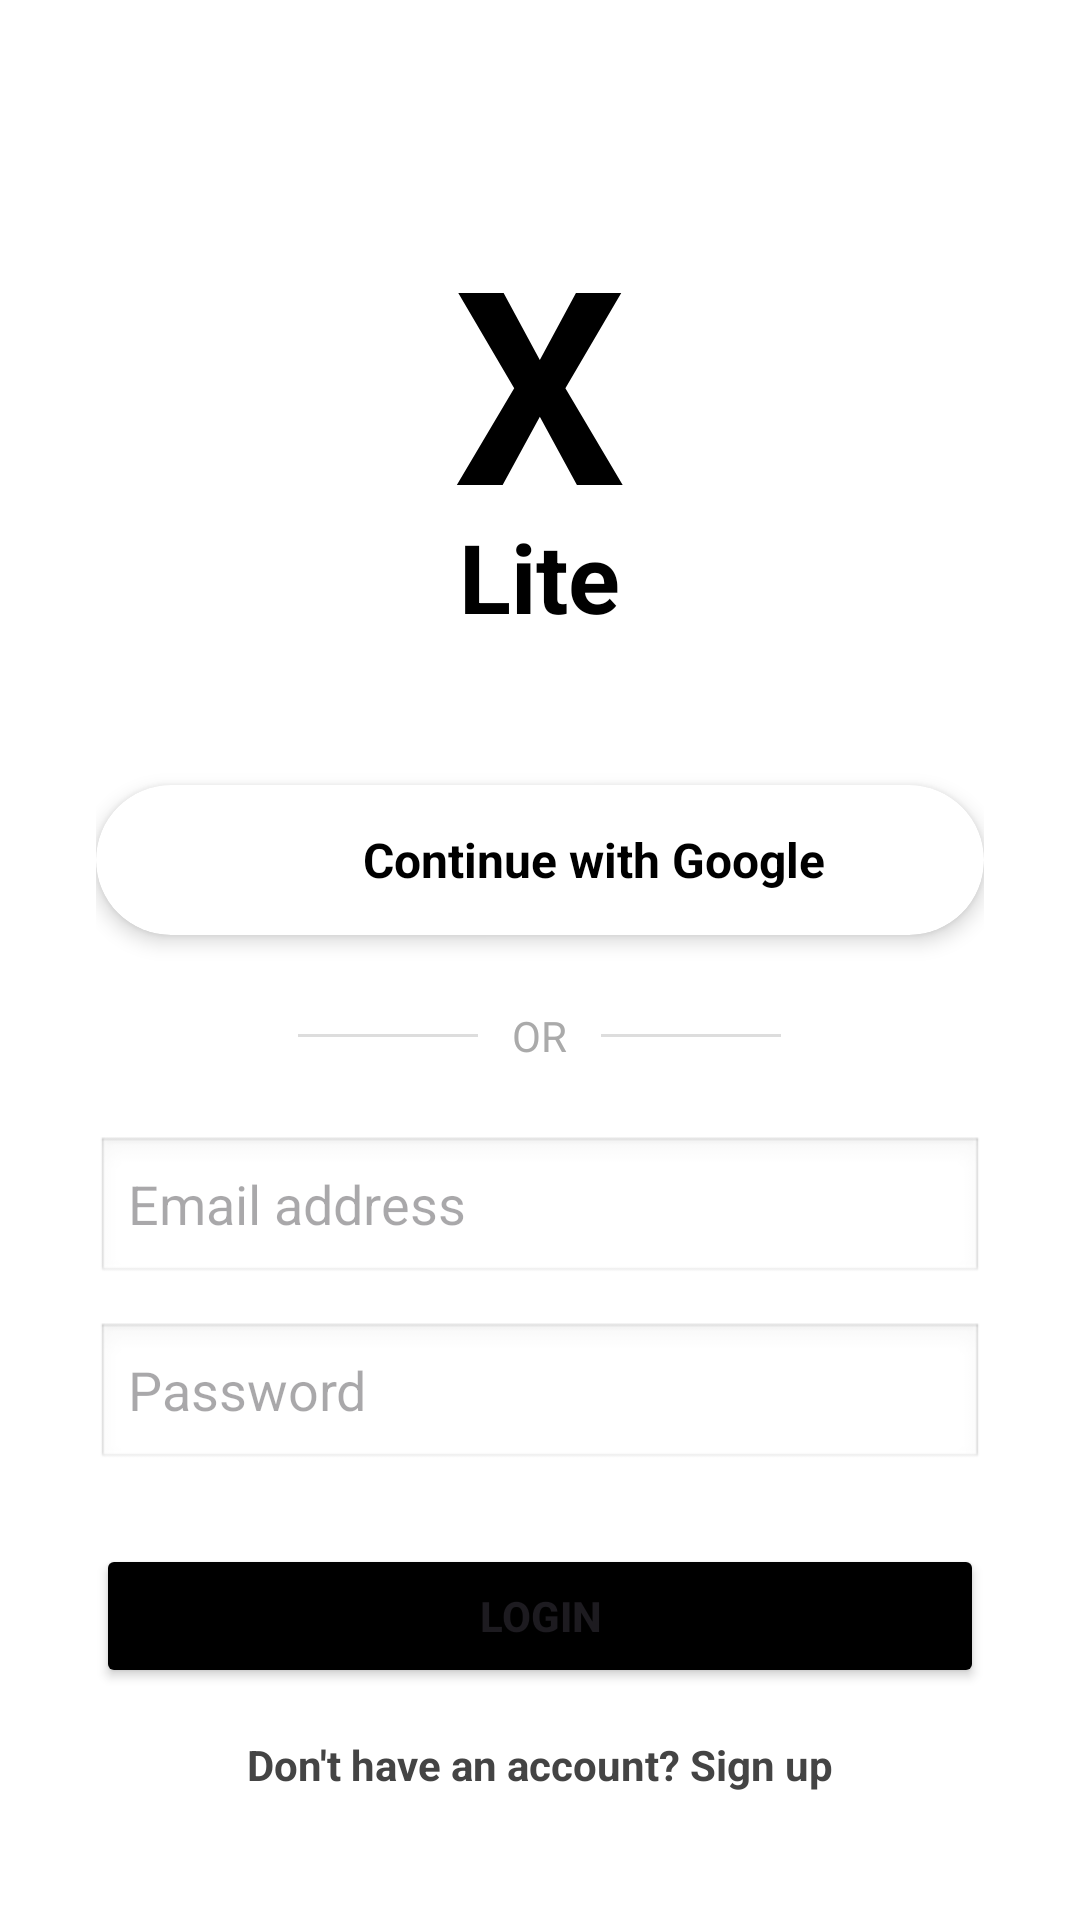

Here is an Android app screen rendered from its layout file. Give the layout XML and the strings, colors and styles it references.
<!-- AndroidManifest.xml: application theme Theme.XLiteApp -->
<!-- res/layout/activity_login.xml -->
<?xml version="1.0" encoding="utf-8"?>
<LinearLayout xmlns:android="http://schemas.android.com/apk/res/android"
    xmlns:app="http://schemas.android.com/apk/res-auto"
    android:layout_width="match_parent"
    android:layout_height="match_parent"
    android:orientation="vertical"
    android:gravity="center"
    android:padding="32dp"
    android:background="#FFFFFF">

    <TextView
        android:layout_width="wrap_content"
        android:layout_height="wrap_content"
        android:text="X"
        android:textSize="90sp"
        android:textStyle="bold"
        android:textColor="#000000"
        android:layout_marginTop="24dp"
        android:layout_marginBottom="-16dp"/> <TextView
    android:layout_width="wrap_content"
    android:layout_height="wrap_content"
    android:text="Lite"
    android:textSize="32sp"
    android:textStyle="bold"
    android:textColor="#000000"
    android:layout_marginBottom="48dp"/>

    <androidx.cardview.widget.CardView
        android:id="@+id/btnGoogleLogin"
        android:layout_width="match_parent"
        android:layout_height="50dp"
        app:cardCornerRadius="25dp"
        app:cardElevation="4dp"
        android:clickable="true"
        android:focusable="true"
        app:cardBackgroundColor="#FFFFFF"
        android:layout_marginBottom="24dp">

        <LinearLayout
            android:layout_width="wrap_content"
            android:layout_height="match_parent"
            android:layout_gravity="center"
            android:gravity="center"
            android:orientation="horizontal">

            <ImageView
                android:layout_width="24dp"
                android:layout_height="24dp"
                android:src="@drawable/ic_google"
                android:layout_marginEnd="12dp"/>

            <TextView
                android:layout_width="wrap_content"
                android:layout_height="wrap_content"
                android:text="Continue with Google"
                android:textColor="#000000"
                android:textStyle="bold"
                android:textSize="16sp"/>
        </LinearLayout>
    </androidx.cardview.widget.CardView>

    <LinearLayout
        android:layout_width="match_parent"
        android:layout_height="wrap_content"
        android:gravity="center"
        android:layout_marginBottom="24dp">

        <View android:layout_width="60dp" android:layout_height="1dp" android:background="#DDDDDD"/>
        <TextView
            android:layout_width="wrap_content"
            android:layout_height="wrap_content"
            android:text=" OR "
            android:textColor="#AAAAAA"
            android:layout_marginHorizontal="8dp"/>
        <View android:layout_width="60dp" android:layout_height="1dp" android:background="#DDDDDD"/>
    </LinearLayout>

    <EditText
        android:id="@+id/etEmail"
        android:layout_width="match_parent"
        android:layout_height="50dp"
        android:background="@android:drawable/edit_text"
        android:hint="Email address"
        android:inputType="textEmailAddress"
        android:layout_marginBottom="12dp"/>

    <EditText
        android:id="@+id/etPassword"
        android:layout_width="match_parent"
        android:layout_height="50dp"
        android:background="@android:drawable/edit_text"
        android:hint="Password"
        android:inputType="textPassword"
        android:layout_marginBottom="24dp"/>

    <Button
        android:id="@+id/btnLogin"
        android:layout_width="match_parent"
        android:layout_height="wrap_content"
        android:text="LOGIN"
        android:textStyle="bold"
        android:backgroundTint="#000000"
        android:paddingVertical="12dp"
        android:layout_marginBottom="16dp"/>

    <TextView
        android:id="@+id/tvRegister"
        android:layout_width="wrap_content"
        android:layout_height="wrap_content"
        android:text="Don't have an account? Sign up"
        android:textColor="#444444"
        android:textStyle="bold"/>

</LinearLayout>
<!-- resources referenced by this layout -->
<resources>
  <style name="Theme.XLiteApp" parent="Base.Theme.XLiteApp" />
  <style name="Base.Theme.XLiteApp" parent="Theme.Material3.DayNight.NoActionBar">
          
          
      </style>
</resources>
